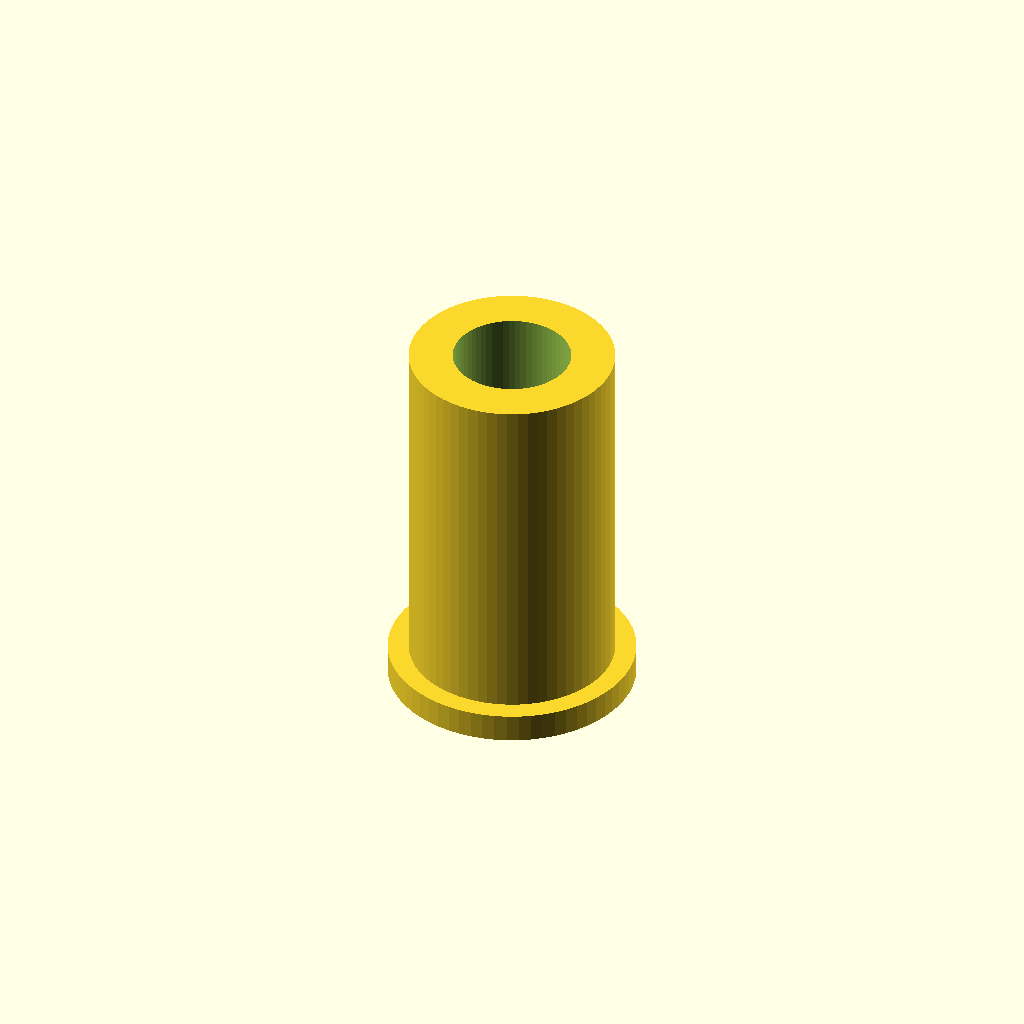
Cell 1: rendered with the file's own defaults.
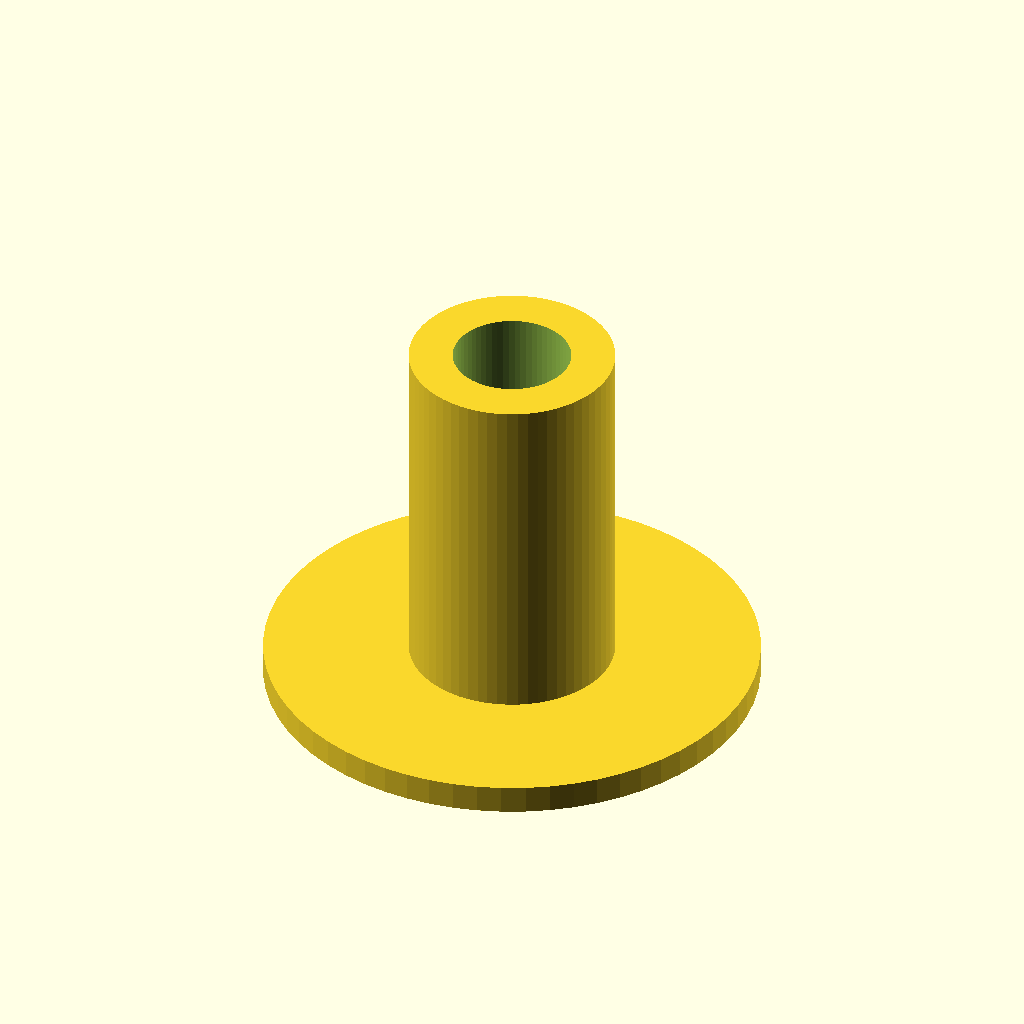
Cell 2: collar_od = 26 (everything else at default).
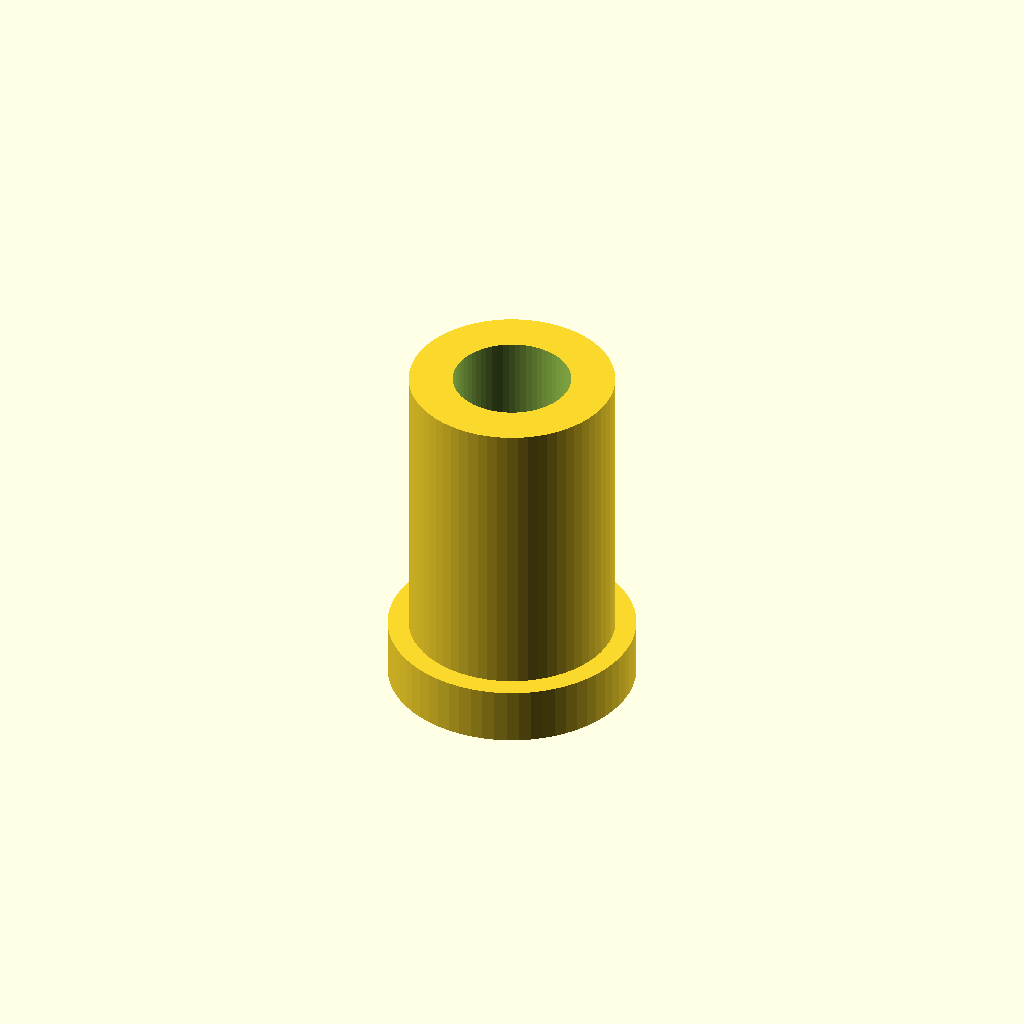
Cell 3: collar_height = 3 (everything else at default).
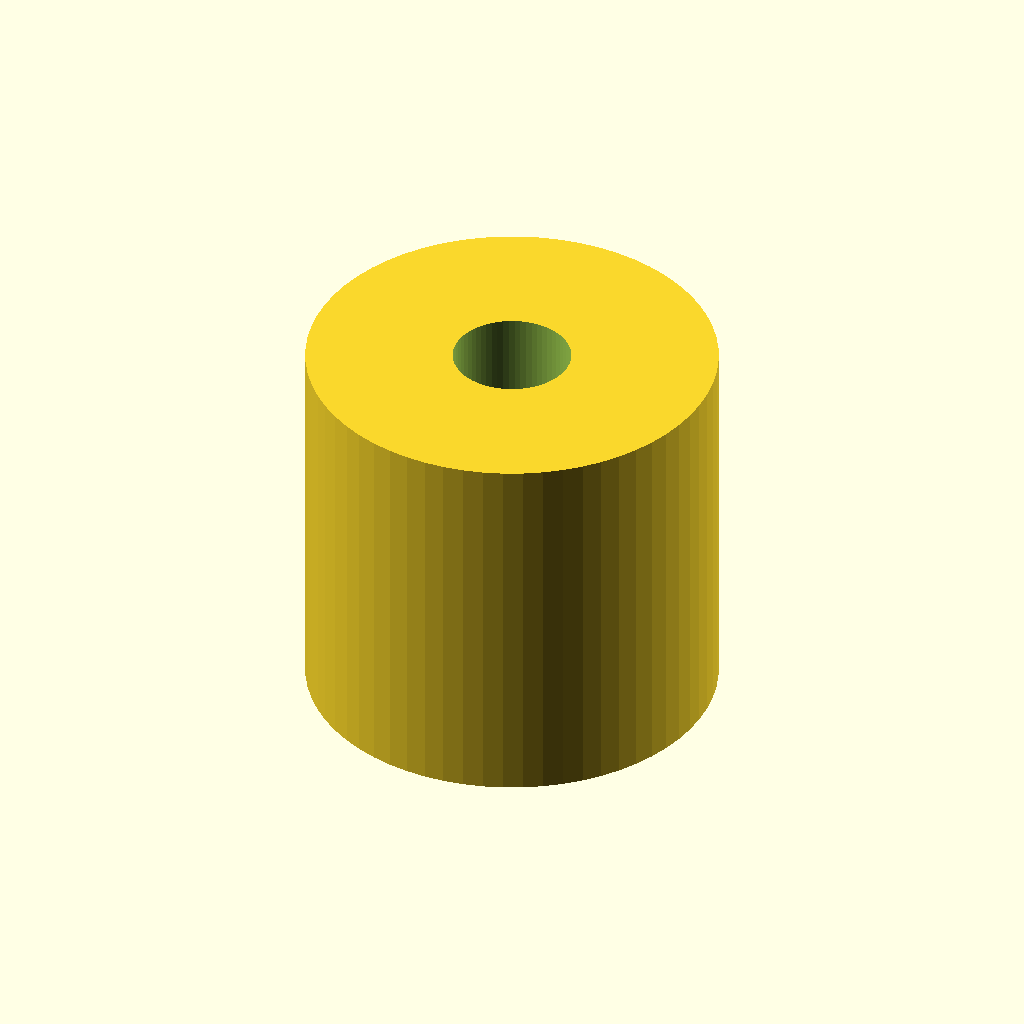
Cell 4: body_od = 21.6 (everything else at default).
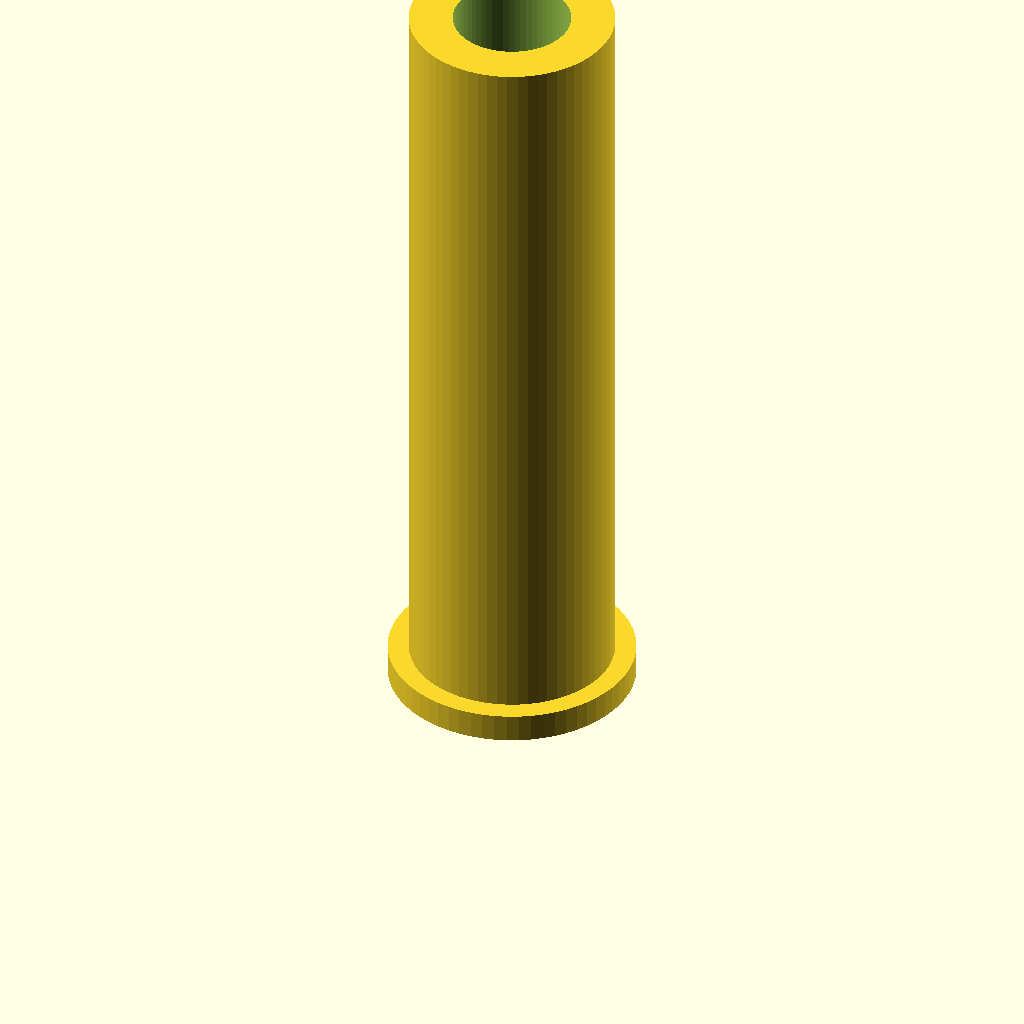
Cell 5: the same model with total_height = 43.
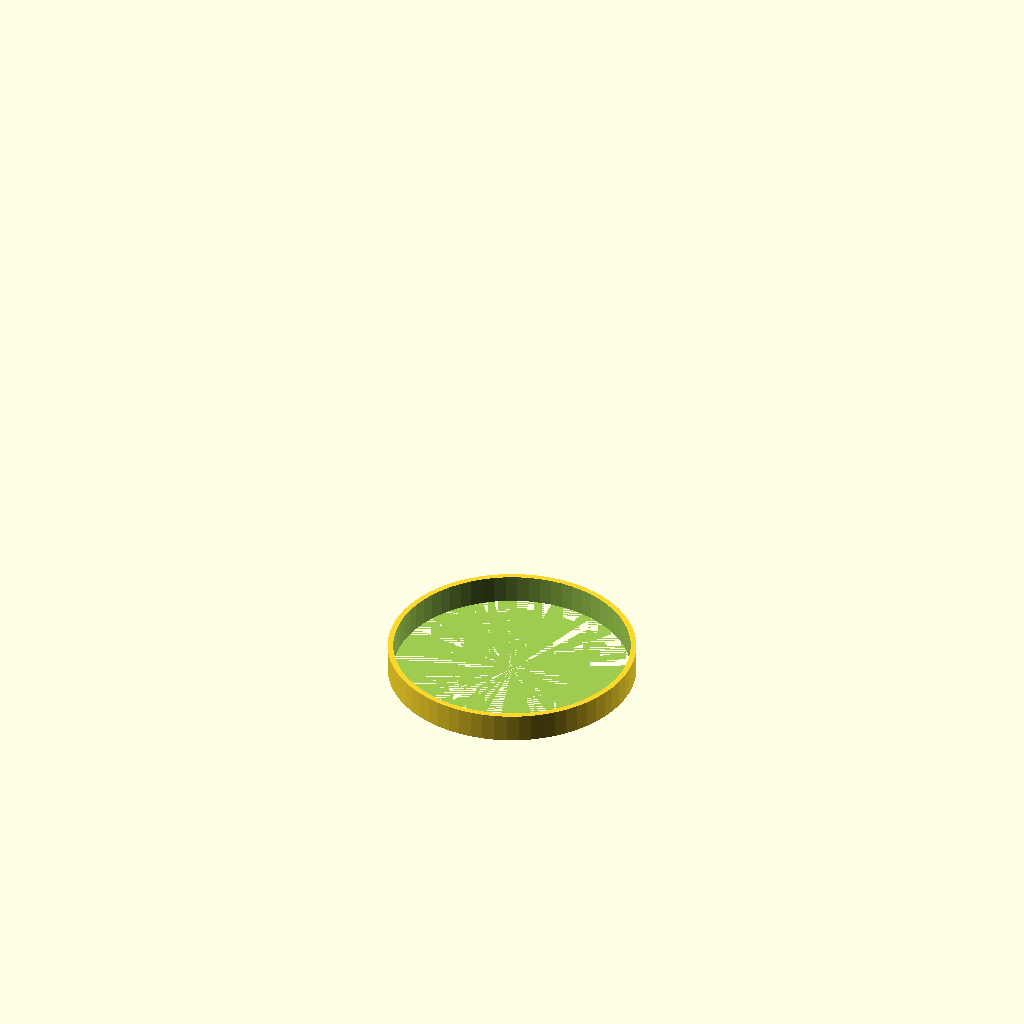
Cell 6: the same model with bore_diameter = 12.4.
One fixed orthographic camera (rotation 55°, 0°, 25°; colour scheme Cornfield) for every cell.
OpenSCAD source file bench/results/think-tiiny/code/tiiny_Qwen_Qwen3.5-9B/pcr_tube_adapter_s0_a1.scad:
// Dimensions in millimetres
collar_od = 13;
collar_height = 1.5;
body_od = 10.8;
total_height = 21.5;
bore_diameter = 6.2;
hole_extension = 0.1;
body_height = total_height - collar_height;

// Ensure smooth curves on all cylindrical surfaces
$fn = 64;

module adapter() {
    difference() {
        union() {
            // Collar (bottom): Z = 0 to Z = collar_height
            cylinder(h = collar_height, r = collar_od / 2, center = [0, 0, collar_height / 2]);
            
            // Body (top): Z = collar_height to Z = total_height
            cylinder(h = body_height, r = body_od / 2, center = [0, 0, collar_height + body_height / 2]);
        }
        
        // Bore hole: Extends past Z=0 and Z=total_height to ensure clean cuts
        cylinder(h = total_height + hole_extension, r = bore_diameter / 2, center = [0, 0, total_height / 2]);
    }
}

adapter();
Customizer parameters (derived from the source; name, type, default, range or options):
collar_od: number, default 13
collar_height: number, default 1.5
body_od: number, default 10.8
total_height: number, default 21.5
bore_diameter: number, default 6.2
hole_extension: number, default 0.1
